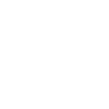
t = 0.00 s
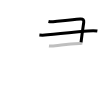
t = 2.25 s
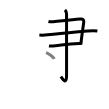
t = 4.50 s
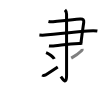
t = 6.50 s
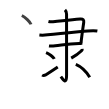
t = 8.75 s
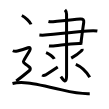
t = 11.00 s

The animated SVG that drew these frames (rendered in a browser with its animation timeline set to each time). Animation: 11 SMIL elements (animate=11); one cycle of 11.00 s.

<svg width="109px" height="109px" viewBox="0 0 px 109px" xmlns="http://www.w3.org/2000/svg" xmlns:xlink="http://www.w3.org/1999/xlink" xml:space="preserve" version="1.1"  baseProfile="full">
<path d="M48.45,21.46c1.68,0.41,3.03,0.48,4.63,0.32c9.04-0.9,16.29-1.78,27.19-2.76c2.96-0.27,3.79,1.19,3.45,3.42c-0.9,5.82-1.47,9.8-2.67,19.78" style="fill:none;stroke:black;stroke-width:3;opacity:0">
  <animate attributeType="CSS" attributeName="opacity" from="0" to="1" begin="0s" dur="1s" repeatCount="0" fill="freeze" />
</path>
<path d="M39.38,34.97c2.62,0.28,5.42,0.16,8.22-0.15c13.68-1.52,27.33-2.69,40.03-3.88c3.2-0.3,6.56-0.53,9.73-0.01" style="fill:none;stroke:black;stroke-width:3;opacity:0">
  <animate attributeType="CSS" attributeName="opacity" from="0" to="1" begin="1s" dur="1s" repeatCount="0" fill="freeze" />
</path>
<path d="M48.96,45.92c2.18,0.26,4.11,0.14,6.29-0.09c7.41-0.79,12.88-1.83,23.92-2.34c1.39-0.06,2.24-0.2,3.27-0.12" style="fill:none;stroke:black;stroke-width:3;opacity:0">
  <animate attributeType="CSS" attributeName="opacity" from="0" to="1" begin="2s" dur="1s" repeatCount="0" fill="freeze" />
</path>
<path d="M64.98,9.83c1.16,1.16,1.58,2.29,1.58,4.31c0,12.69,0.02,56.65,0.02,60.97c0,10.39-3.58,4.39-5.77,1.47" style="fill:none;stroke:black;stroke-width:3;opacity:0">
  <animate attributeType="CSS" attributeName="opacity" from="0" to="1" begin="3s" dur="1s" repeatCount="0" fill="freeze" />
</path>
<path d="M46.06,52.53c2.92,1.13,7.53,4.64,8.26,6.4" style="fill:none;stroke:black;stroke-width:3;opacity:0">
  <animate attributeType="CSS" attributeName="opacity" from="0" to="1" begin="4s" dur="1s" repeatCount="0" fill="freeze" />
</path>
<path d="M42.15,74.98c1.12,0.77,2.31,0.59,3.44-0.06c0.66-0.39,9.36-6.08,12.17-7.95" style="fill:none;stroke:black;stroke-width:3;opacity:0">
  <animate attributeType="CSS" attributeName="opacity" from="0" to="1" begin="5s" dur="1s" repeatCount="0" fill="freeze" />
</path>
<path d="M82.19,48.89c0.08,0.72-0.13,1.34-0.65,1.86c-2.29,2.25-5.04,4.38-10.32,7.41" style="fill:none;stroke:black;stroke-width:3;opacity:0">
  <animate attributeType="CSS" attributeName="opacity" from="0" to="1" begin="6s" dur="1s" repeatCount="0" fill="freeze" />
</path>
<path d="M75.81,64.33C81,66.5,86.62,72,89.73,77.27" style="fill:none;stroke:black;stroke-width:3;opacity:0">
  <animate attributeType="CSS" attributeName="opacity" from="0" to="1" begin="7s" dur="1s" repeatCount="0" fill="freeze" />
</path>
<path d="M21.83,15.5c3.24,1.57,8.36,6.45,9.17,8.88" style="fill:none;stroke:black;stroke-width:3;opacity:0">
  <animate attributeType="CSS" attributeName="opacity" from="0" to="1" begin="8s" dur="1s" repeatCount="0" fill="freeze" />
</path>
<path d="M12.75,50.75c2.25,1,3.75,0.5,4.75,0.25s9.02-2.69,10.5-3.25c2-0.75,2.9,0.77,1.75,2.75c-8.5,14.62-8.25,10-0.5,16.5c1.29,1.08,1.5,2.5,0,3.75s-8.38,6.88-13,10.25" style="fill:none;stroke:black;stroke-width:3;opacity:0">
  <animate attributeType="CSS" attributeName="opacity" from="0" to="1" begin="9s" dur="1s" repeatCount="0" fill="freeze" />
</path>
<path d="M12.5,83.55c3.62-0.93,10.56-1.05,15.17-0.62c6.08,0.57,29.71,5.87,34.19,6.94c12.15,2.89,17.89,4.13,27.89,3.77" style="fill:none;stroke:black;stroke-width:3;opacity:0">
  <animate attributeType="CSS" attributeName="opacity" from="0" to="1" begin="10s" dur="1s" repeatCount="0" fill="freeze" />
</path>
</svg>
